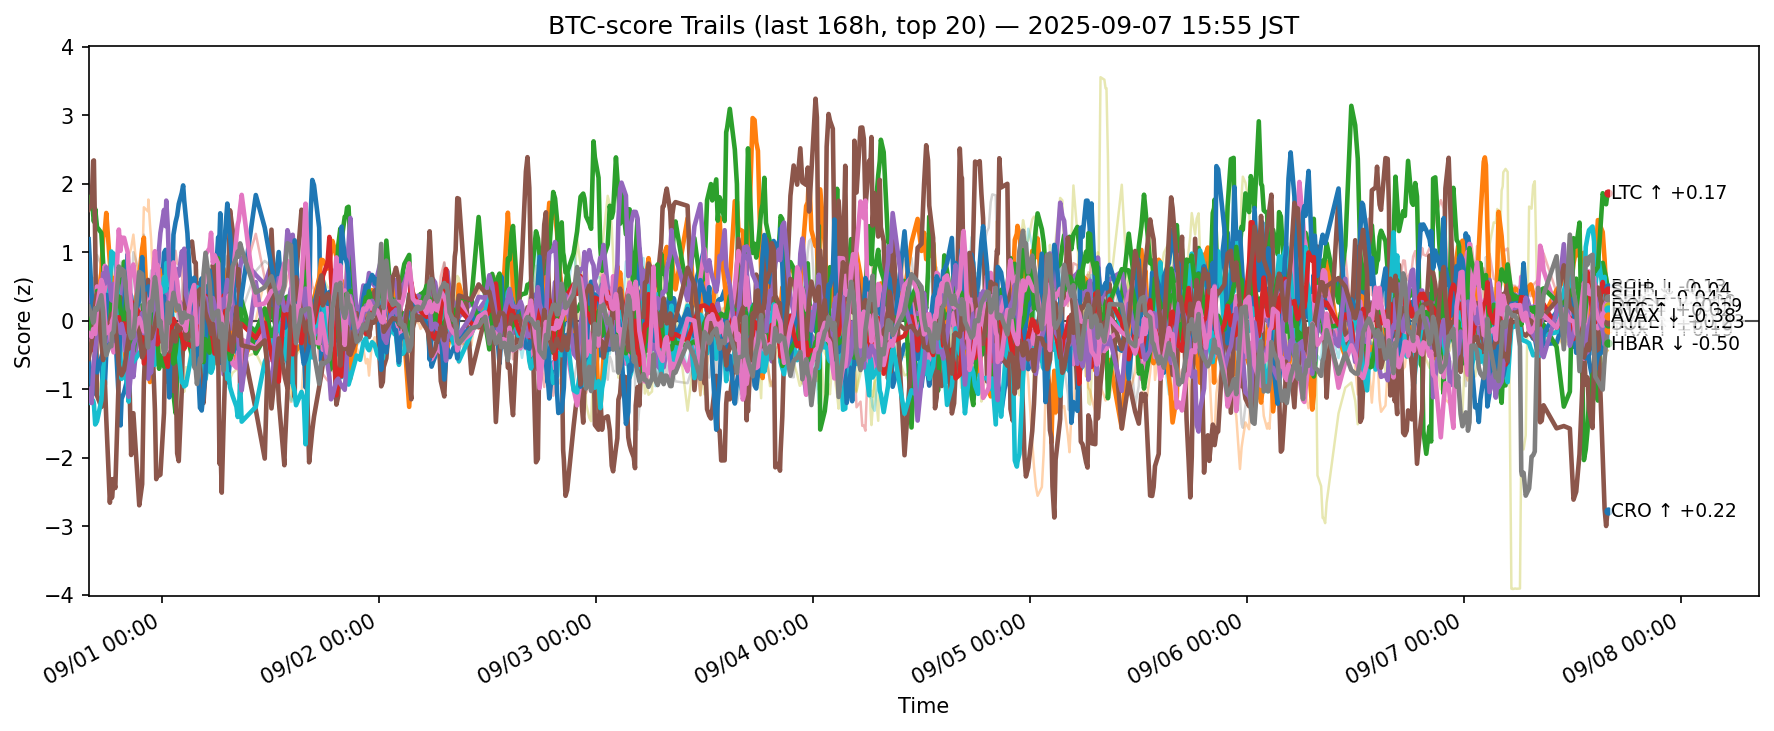

Source data for this figure (header and first rows):
ts, side, symbol, score
2025-08-31 06:55:34.899658+00:00, btc, ADA, -0.5609
2025-08-31 06:55:34.899658+00:00, btc, AVAX, 0.04994
2025-08-31 06:55:34.899658+00:00, btc, BCH, 1.746
2025-08-31 06:55:34.899658+00:00, btc, BNB, -0.001861
2025-08-31 06:55:34.899658+00:00, btc, BTC, 0.457
2025-08-31 06:55:34.899658+00:00, btc, CRO, 1.625
2025-08-31 06:55:34.899658+00:00, btc, DOGE, -0.4647
2025-08-31 06:55:34.899658+00:00, btc, ETH, -0.2965
2025-08-31 06:55:34.899658+00:00, btc, HBAR, -1.196
2025-08-31 06:55:34.899658+00:00, btc, HYPE, 1.192
2025-08-31 06:55:34.899658+00:00, btc, LINK, 0.1022
2025-08-31 06:55:34.899658+00:00, btc, LTC, -0.1428
2025-08-31 06:55:34.899658+00:00, btc, SHIB, -0.4014
2025-08-31 06:55:34.899658+00:00, btc, SOL, -0.994
2025-08-31 06:55:34.899658+00:00, btc, SUI, -0.555
2025-08-31 06:55:34.899658+00:00, btc, TON, -0.1809
2025-08-31 06:55:34.899658+00:00, btc, TRX, 0.2099
2025-08-31 06:55:34.899658+00:00, btc, UNI, -0.04637
2025-08-31 06:55:34.899658+00:00, btc, XLM, -0.2364
2025-08-31 06:55:34.899658+00:00, btc, XRP, -0.3608
2025-08-31 07:15:27.540360+00:00, btc, ADA, -0.9558
2025-08-31 07:15:27.540360+00:00, btc, AVAX, 0.05313
2025-08-31 07:15:27.540360+00:00, btc, BCH, 1.829
2025-08-31 07:15:27.540360+00:00, btc, BNB, -0.3506
2025-08-31 07:15:27.540360+00:00, btc, BTC, 0.2445
2025-08-31 07:15:27.540360+00:00, btc, CRO, 1.702
2025-08-31 07:15:27.540360+00:00, btc, DOGE, -0.2663
2025-08-31 07:15:27.540360+00:00, btc, ETH, -0.04041
2025-08-31 07:15:27.540360+00:00, btc, HBAR, -1.157
2025-08-31 07:15:27.540360+00:00, btc, HYPE, 0.3835
2025-08-31 07:15:27.540360+00:00, btc, LINK, 0.5489
2025-08-31 07:15:27.540360+00:00, btc, LTC, 0.06591
2025-08-31 07:15:27.540360+00:00, btc, SHIB, -0.4065
2025-08-31 07:15:27.540360+00:00, btc, SOL, -1.199
2025-08-31 07:15:27.540360+00:00, btc, SUI, -0.2945
2025-08-31 07:15:27.540360+00:00, btc, TON, -0.2333
2025-08-31 07:15:27.540360+00:00, btc, TRX, 0.07043
2025-08-31 07:15:27.540360+00:00, btc, UNI, -0.0523
2025-08-31 07:15:27.540360+00:00, btc, XLM, -0.02929
2025-08-31 07:15:27.540360+00:00, btc, XRP, 0.03209
2025-08-31 07:25:21.427064+00:00, btc, ADA, -1.069
2025-08-31 07:25:21.427064+00:00, btc, AVAX, -0.006919
2025-08-31 07:25:21.427064+00:00, btc, BCH, 1.557
2025-08-31 07:25:21.427064+00:00, btc, BNB, -0.4013
2025-08-31 07:25:21.427064+00:00, btc, BTC, 0.05674
2025-08-31 07:25:21.427064+00:00, btc, CRO, 2.334
2025-08-31 07:25:21.427064+00:00, btc, DOGE, -0.03209
2025-08-31 07:25:21.427064+00:00, btc, ETH, 0.2231
2025-08-31 07:25:21.427064+00:00, btc, HBAR, -1.163
2025-08-31 07:25:21.427064+00:00, btc, HYPE, -0.0767
2025-08-31 07:25:21.427064+00:00, btc, LINK, 0.6248
2025-08-31 07:25:21.427064+00:00, btc, LTC, -0.07611
2025-08-31 07:25:21.427064+00:00, btc, SHIB, -0.4191
2025-08-31 07:25:21.427064+00:00, btc, SOL, -0.7238
2025-08-31 07:25:21.427064+00:00, btc, SUI, -0.1841
2025-08-31 07:25:21.427064+00:00, btc, TON, -0.1185
2025-08-31 07:25:21.427064+00:00, btc, TRX, -0.02792
2025-08-31 07:25:21.427064+00:00, btc, UNI, -0.09564
2025-08-31 07:25:21.427064+00:00, btc, XLM, -0.3304
2025-08-31 07:25:21.427064+00:00, btc, XRP, -0.1279
... 12,660 more rows
